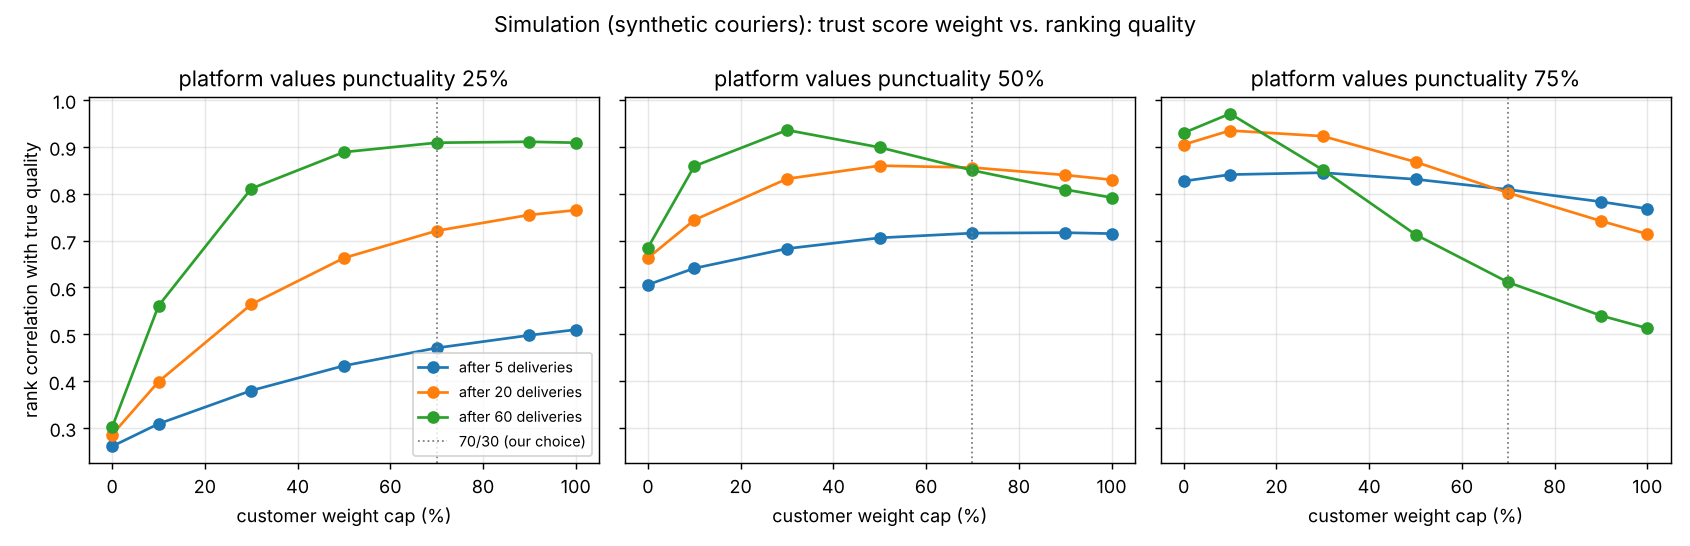

Data behind this chart, as committed beside it:
punctuality_share, deliveries, 0/100, 10/90, 30/70, 50/50, 70/30, 90/10, 100/0, old (avg, 3 if none)
0.25, 5, 0.261, 0.309, 0.38, 0.433, 0.471, 0.498, 0.51, 0.405
0.25, 20, 0.286, 0.399, 0.564, 0.663, 0.721, 0.755, 0.765, 0.782
0.25, 60, 0.302, 0.561, 0.811, 0.889, 0.909, 0.911, 0.909, 0.91
0.5, 5, 0.606, 0.641, 0.683, 0.706, 0.716, 0.717, 0.715, 0.34
0.5, 20, 0.663, 0.744, 0.832, 0.86, 0.856, 0.84, 0.83, 0.672
0.5, 60, 0.685, 0.859, 0.936, 0.899, 0.85, 0.809, 0.792, 0.773
0.75, 5, 0.827, 0.841, 0.845, 0.831, 0.809, 0.783, 0.768, 0.21
0.75, 20, 0.905, 0.935, 0.923, 0.868, 0.802, 0.742, 0.714, 0.424
0.75, 60, 0.93, 0.971, 0.851, 0.713, 0.611, 0.54, 0.513, 0.48
